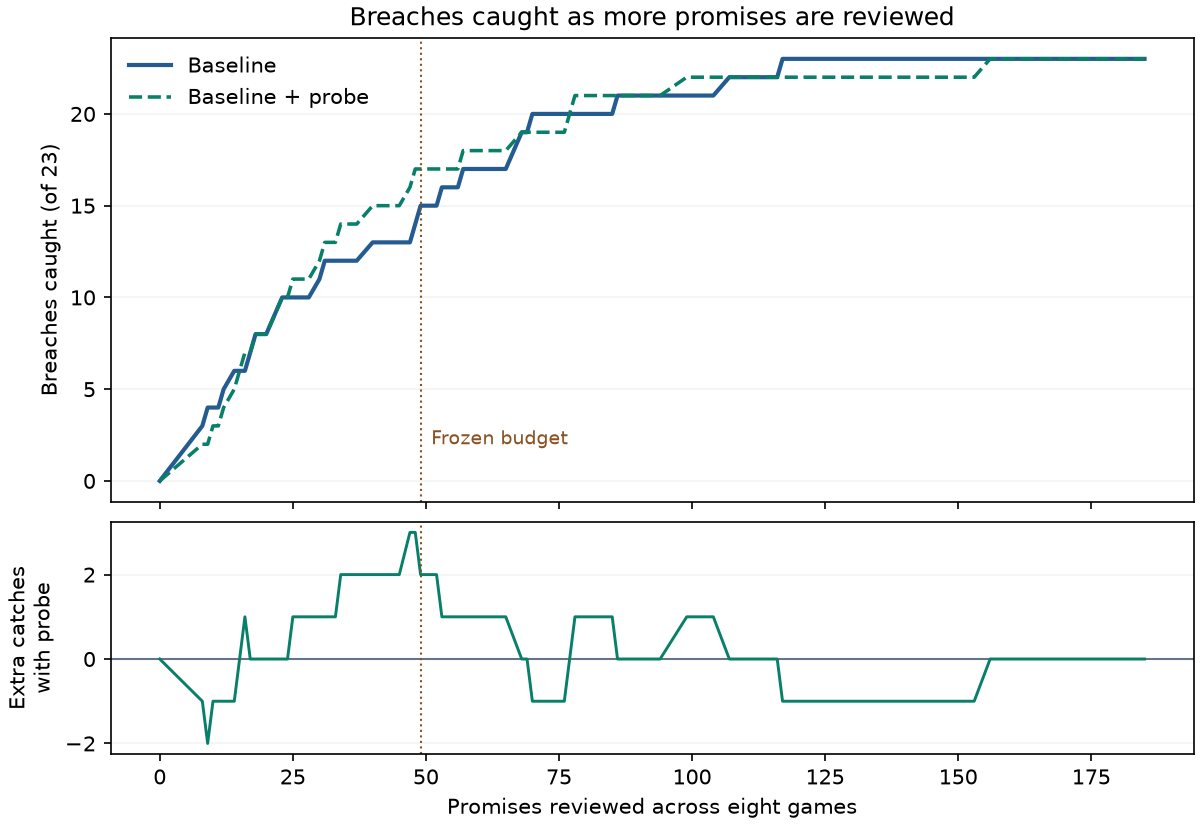

Source data for this figure (header and first rows):
share_per_game, review_slots, baseline_catches, probe_augmented_catches, extra_catches
0, 0, 0.0, 0.0, 0.0
1/33, 8, 3.0, 2.0, -1.0
1/28, 9, 4.0, 2.0, -2.0
1/25, 10, 4.0, 3.0, -1.0
1/24, 11, 4.0, 3.0, -1.0
1/22, 12, 5.0, 4.0, -1.0
1/19, 14, 6.0, 5.0, -1.0
2/33, 15, 6.0, 6.0, 0.0
1/14, 16, 6.0, 7.0, 1.0
2/25, 17, 7.0, 7.0, 0.0
1/12, 18, 8.0, 8.0, 0.0
1/11, 20, 8.0, 8.0, 0.0
2/19, 23, 10.0, 10.0, 0.0
3/28, 24, 10.0, 10.0, 0.0
3/25, 25, 10.0, 11.0, 1.0
4/33, 26, 10.0, 11.0, 1.0
1/8, 27, 10.0, 11.0, 1.0
3/22, 28, 10.0, 11.0, 1.0
1/7, 30, 11.0, 12.0, 1.0
5/33, 31, 12.0, 13.0, 1.0
3/19, 32, 12.0, 13.0, 1.0
4/25, 33, 12.0, 13.0, 1.0
1/6, 34, 12.0, 14.0, 2.0
5/28, 36, 12.0, 14.0, 2.0
2/11, 37, 12.0, 14.0, 2.0
1/5, 40, 13.0, 15.0, 2.0
5/24, 41, 13.0, 15.0, 2.0
4/19, 42, 13.0, 15.0, 2.0
7/33, 43, 13.0, 15.0, 2.0
3/14, 44, 13.0, 15.0, 2.0
5/22, 45, 13.0, 15.0, 2.0
6/25, 47, 13.0, 16.0, 3.0
8/33, 48, 14.0, 17.0, 3.0
1/4, 49, 15.0, 17.0, 2.0
5/19, 52, 15.0, 17.0, 2.0
3/11, 53, 16.0, 17.0, 1.0
7/25, 56, 16.0, 17.0, 1.0
2/7, 57, 17.0, 18.0, 1.0
7/24, 58, 17.0, 18.0, 1.0
10/33, 59, 17.0, 18.0, 1.0
6/19, 60, 17.0, 18.0, 1.0
7/22, 61, 17.0, 18.0, 1.0
8/25, 63, 17.0, 18.0, 1.0
9/28, 64, 17.0, 18.0, 1.0
1/3, 65, 17.0, 18.0, 1.0
5/14, 68, 19.0, 19.0, 0.0
9/25, 69, 19.0, 19.0, 0.0
4/11, 70, 20.0, 19.0, -1.0
7/19, 73, 20.0, 19.0, -1.0
3/8, 74, 20.0, 19.0, -1.0
11/28, 75, 20.0, 19.0, -1.0
13/33, 76, 20.0, 19.0, -1.0
2/5, 77, 20.0, 20.0, 0.0
9/22, 78, 20.0, 21.0, 1.0
5/12, 80, 20.0, 21.0, 1.0
8/19, 82, 20.0, 21.0, 1.0
14/33, 83, 20.0, 21.0, 1.0
3/7, 84, 20.0, 21.0, 1.0
11/25, 85, 20.0, 21.0, 1.0
5/11, 86, 21.0, 21.0, 0.0
... 71 more rows
